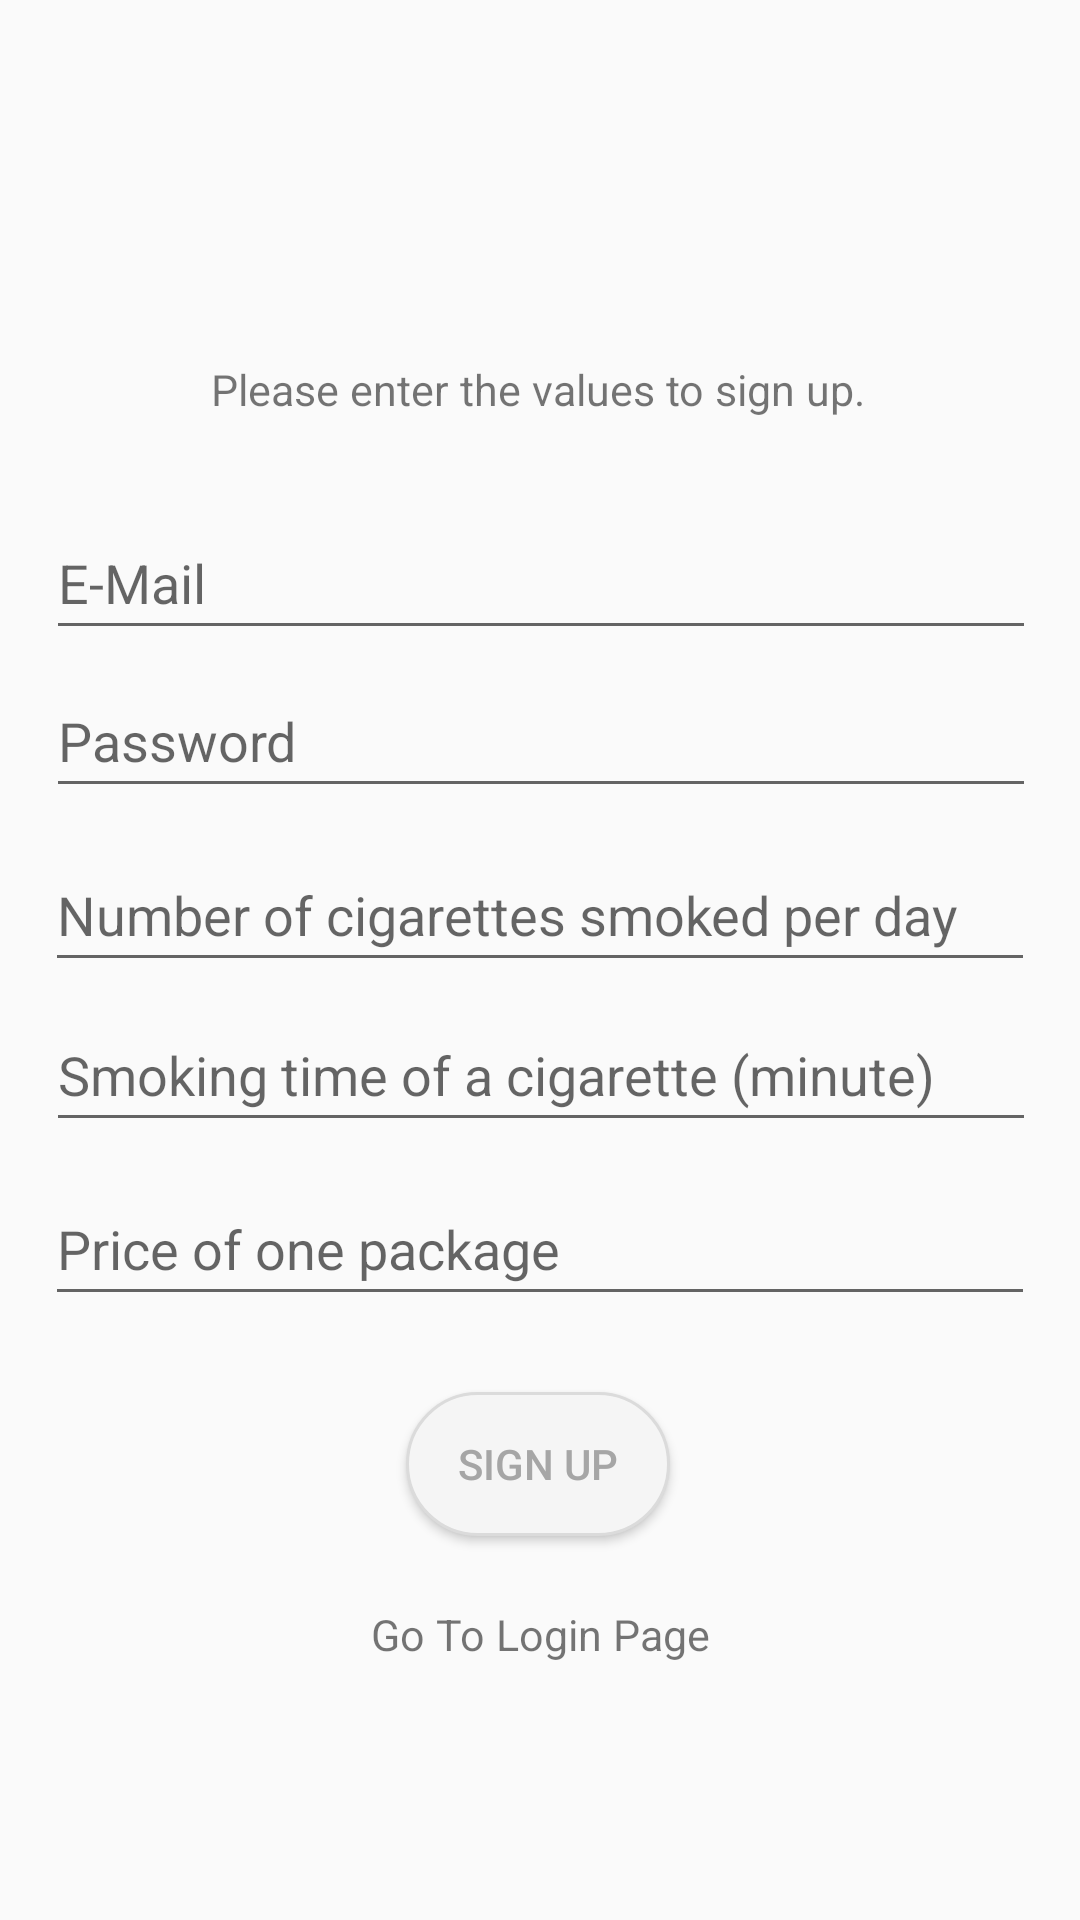

Reconstruct the res/layout file that produces this screen, plus the resources it refers to.
<!-- AndroidManifest.xml: application theme Theme.Quitter -->
<!-- res/layout/signup_activity.xml -->
<?xml version="1.0" encoding="utf-8"?>
<androidx.constraintlayout.widget.ConstraintLayout xmlns:android="http://schemas.android.com/apk/res/android"
    xmlns:app="http://schemas.android.com/apk/res-auto"
    xmlns:tools="http://schemas.android.com/tools"
    android:id="@+id/container"
    android:layout_width="match_parent"
    android:layout_height="match_parent"
    android:paddingLeft="@dimen/fragment_horizontal_margin"
    android:paddingTop="@dimen/fragment_vertical_margin"
    android:paddingRight="@dimen/fragment_horizontal_margin"
    android:paddingBottom="@dimen/fragment_vertical_margin"
    tools:context=".SignupActivity">

    <EditText
        android:id="@+id/email"
        android:layout_width="330dp"
        android:layout_height="48dp"
        android:layout_marginStart="24dp"
        android:layout_marginEnd="24dp"
        android:hint="@string/prompt_email"
        android:inputType="text"
        android:selectAllOnFocus="true"
        app:layout_constraintBottom_toBottomOf="parent"
        app:layout_constraintEnd_toEndOf="parent"
        app:layout_constraintHorizontal_bias="0.484"
        app:layout_constraintStart_toStartOf="parent"
        app:layout_constraintTop_toTopOf="parent"
        app:layout_constraintVertical_bias="0.285" />

    <TextView
        android:id="@+id/textView3"
        android:layout_width="wrap_content"
        android:layout_height="wrap_content"
        android:layout_marginTop="120dp"
        android:text="@string/text_fill"
        android:textSize="7pt"
        app:layout_constraintEnd_toEndOf="parent"
        app:layout_constraintHorizontal_bias="0.496"
        app:layout_constraintStart_toStartOf="parent"
        app:layout_constraintTop_toTopOf="parent"
        tools:ignore="MissingConstraints" />

    <EditText
        android:id="@+id/password"
        android:layout_width="330dp"
        android:layout_height="48dp"
        android:layout_marginVertical="30pt"
        android:layout_marginStart="24dp"
        android:layout_marginEnd="24dp"
        android:hint="@string/prompt_password"
        android:imeOptions="actionDone"
        android:inputType="textPassword"
        android:selectAllOnFocus="true"
        app:layout_constraintBottom_toBottomOf="parent"
        app:layout_constraintEnd_toEndOf="parent"
        app:layout_constraintHorizontal_bias="0.484"
        app:layout_constraintStart_toStartOf="parent"
        app:layout_constraintTop_toTopOf="parent"
        app:layout_constraintVertical_bias="0.341"
        tools:ignore="MissingConstraints" />

    <EditText
        android:id="@+id/amount"
        android:layout_width="330dp"
        android:layout_height="48dp"
        android:layout_marginStart="24dp"
        android:layout_marginEnd="24dp"
        android:ems="10"
        android:hint="@string/prompt_amount"
        android:inputType="number"
        app:layout_constraintBottom_toBottomOf="parent"
        app:layout_constraintEnd_toEndOf="parent"
        app:layout_constraintHorizontal_bias="0.515"
        app:layout_constraintStart_toStartOf="parent"
        app:layout_constraintTop_toTopOf="parent"
        app:layout_constraintVertical_bias="0.472"
        tools:ignore="MissingConstraints" />

    <EditText
        android:id="@+id/time"
        android:layout_width="330dp"
        android:layout_height="48dp"
        android:layout_marginStart="24dp"
        android:layout_marginEnd="24dp"
        android:ems="10"
        android:hint="@string/prompt_time"
        android:inputType="number"
        app:layout_constraintBottom_toBottomOf="parent"
        app:layout_constraintEnd_toEndOf="parent"
        app:layout_constraintHorizontal_bias="0.484"
        app:layout_constraintStart_toStartOf="parent"
        app:layout_constraintTop_toTopOf="parent"
        app:layout_constraintVertical_bias="0.562"
        tools:ignore="MissingConstraints" />

    <EditText
        android:id="@+id/price"
        android:layout_width="330dp"
        android:layout_height="48dp"
        android:layout_marginStart="24dp"
        android:layout_marginEnd="24dp"
        android:ems="10"
        android:hint="@string/prompt_price"
        android:inputType="number"
        app:layout_constraintBottom_toBottomOf="parent"
        app:layout_constraintEnd_toEndOf="parent"
        app:layout_constraintHorizontal_bias="0.515"
        app:layout_constraintStart_toStartOf="parent"
        app:layout_constraintTop_toTopOf="parent"
        app:layout_constraintVertical_bias="0.66"
        tools:ignore="MissingConstraints" />

    <Button
        android:id="@+id/signUpButton"
        android:layout_width="wrap_content"
        android:layout_height="wrap_content"
        android:layout_gravity="start"
        android:layout_marginStart="48dp"
        android:layout_marginEnd="48dp"
        android:background="@drawable/bg_button_submit"
        android:text="@string/action_sign_up"
        android:textColor="@color/darkGrey"
        app:layout_constraintBottom_toBottomOf="parent"
        app:layout_constraintEnd_toEndOf="parent"
        app:layout_constraintHorizontal_bias="0.497"
        app:layout_constraintStart_toStartOf="parent"
        app:layout_constraintTop_toTopOf="parent"
        app:layout_constraintVertical_bias="0.784"
        tools:ignore="MissingConstraints" />

    <TextView
        android:id="@+id/textGoToLogin"
        android:layout_width="wrap_content"
        android:layout_height="wrap_content"
        android:text="@string/go_to_login_page"
        android:textSize="7pt"
        app:layout_constraintBottom_toBottomOf="parent"
        app:layout_constraintEnd_toEndOf="parent"
        app:layout_constraintStart_toStartOf="parent"
        app:layout_constraintTop_toBottomOf="@+id/signUpButton"
        app:layout_constraintVertical_bias="0.212"
        tools:ignore="MissingConstraints" />

    <ProgressBar
        android:id="@+id/progressBar"
        android:layout_width="wrap_content"
        android:layout_height="wrap_content"
        android:layout_gravity="center"
        android:layout_marginStart="32dp"
        android:layout_marginTop="64dp"
        android:layout_marginEnd="32dp"
        android:layout_marginBottom="64dp"
        android:visibility="gone"
        app:layout_constraintBottom_toBottomOf="parent"
        app:layout_constraintEnd_toEndOf="@+id/password"
        app:layout_constraintStart_toStartOf="@+id/password"
        app:layout_constraintTop_toTopOf="parent"
        app:layout_constraintVertical_bias="0.3" />

</androidx.constraintlayout.widget.ConstraintLayout>
<!-- resources referenced by this layout -->
<resources>
  <color name="darkGrey">#a6a6a6</color>
  <!-- drawable bg_button_submit (drawable) -->
  <?xml version="1.0" encoding="utf-8"?>
  <shape xmlns:android="http://schemas.android.com/apk/res/android">
      <corners
          android:radius="40dp"/>
      <solid
          android:color="#f5f5f5"/>
      <stroke
          android:width="0.5pt"
          android:color="#dbdbdb"/>
  </shape>
  <string name="action_sign_up">Sign Up</string>
  <string name="go_to_login_page">Go To Login Page</string>
  <string name="prompt_amount">Number of cigarettes smoked per day</string>
  <string name="prompt_email">E-Mail</string>
  <string name="prompt_password">Password</string>
  <string name="prompt_price">Price of one package</string>
  <string name="prompt_time">Smoking time of a cigarette (minute)</string>
  <string name="text_fill">Please enter the values to sign up.</string>
  <style name="Theme.Quitter" parent="Theme.AppCompat.Light.NoActionBar">
          
          <item name="colorPrimary">@color/lightGrey</item>
          <item name="colorPrimaryVariant">@color/grey</item>
          <item name="colorOnPrimary">@color/white</item>
          
          <item name="colorSecondary">@color/teal_200</item>
          <item name="colorSecondaryVariant">@color/teal_700</item>
          <item name="colorOnSecondary">@color/black</item>
          
          <item name="android:statusBarColor" tools:targetApi="l">?attr/colorPrimaryVariant</item>
          
      </style>
  <color name="lightGrey">#f5f5f5</color>
  <color name="grey">#dbdbdb</color>
  <color name="white">#FFFFFFFF</color>
  <color name="teal_200">#FF03DAC5</color>
  <color name="teal_700">#FF018786</color>
  <color name="black">#FF000000</color>
</resources>
